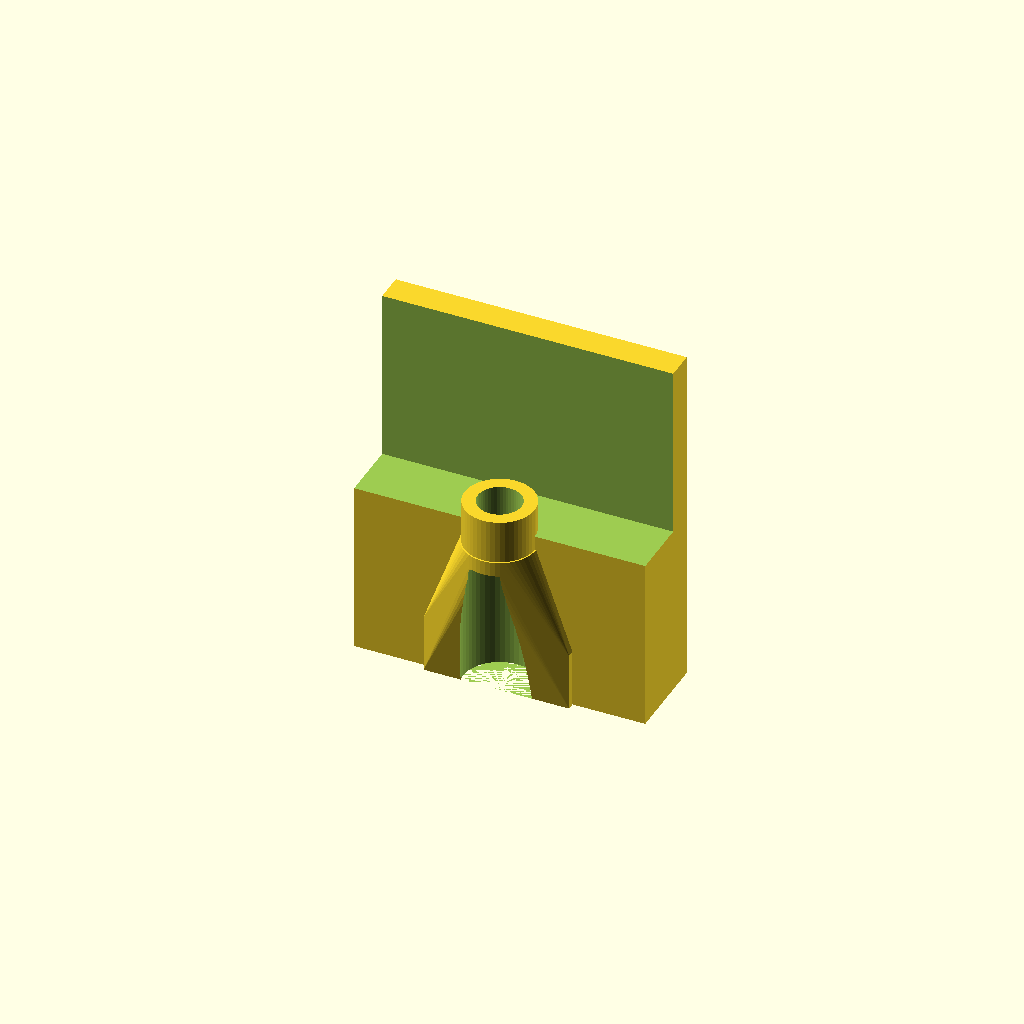
Cell 1: the model at its default parameters.
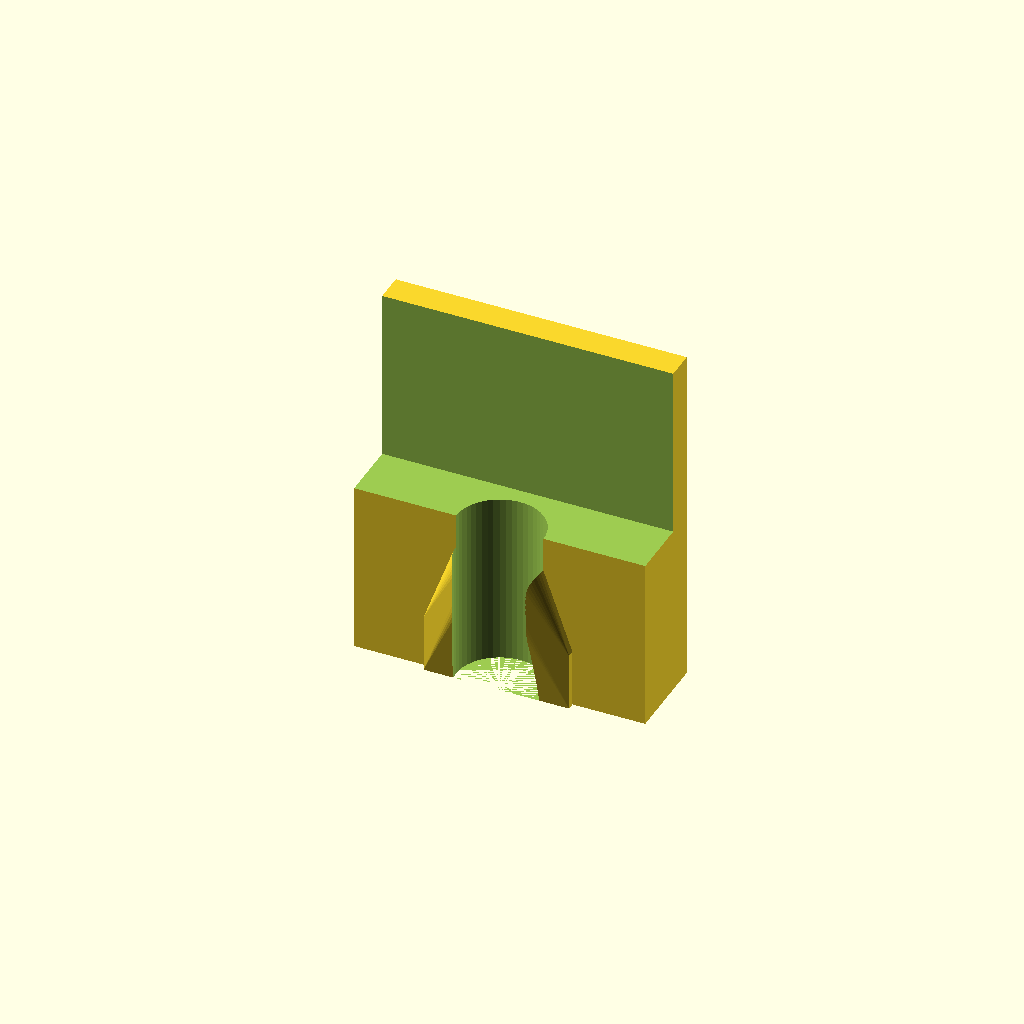
Cell 2: hole_dia = 6 (everything else at default).
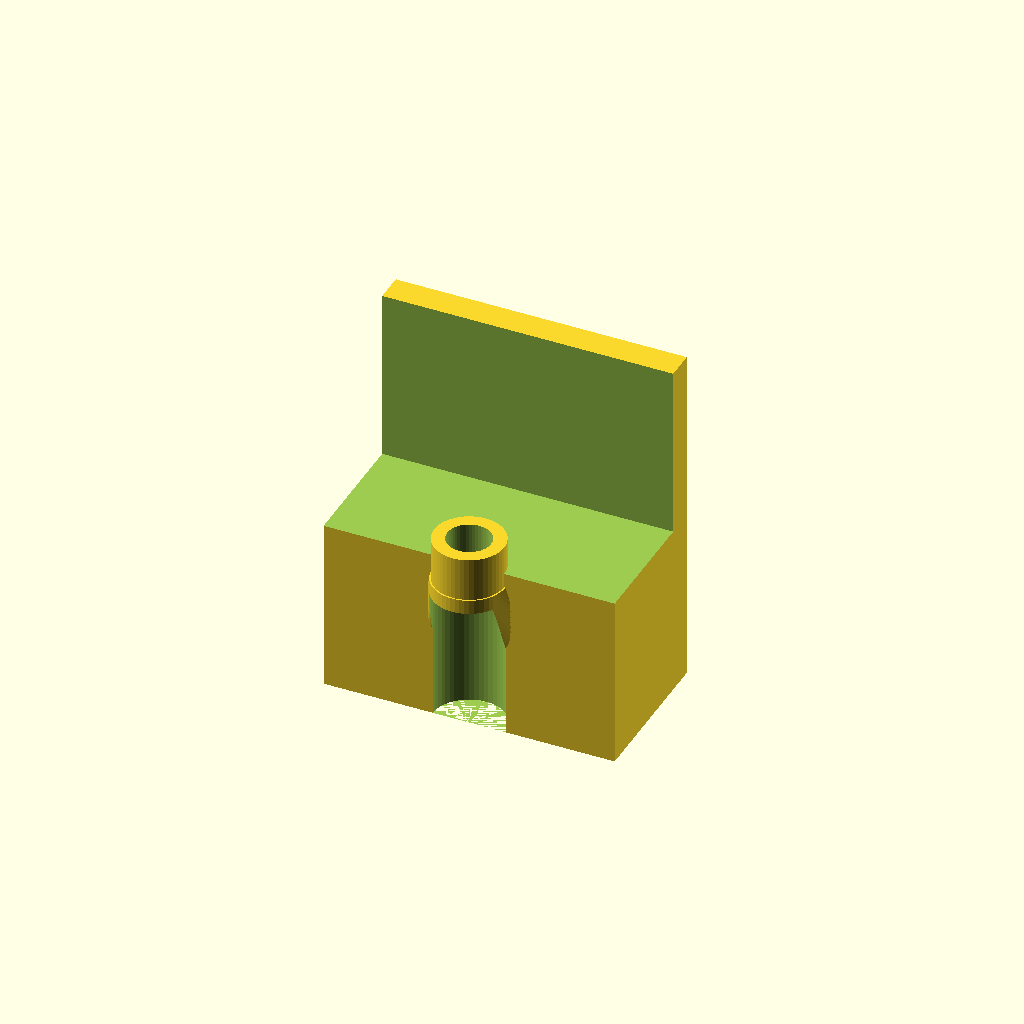
Cell 3 — hole_offset set to 9, the other parameters unchanged.
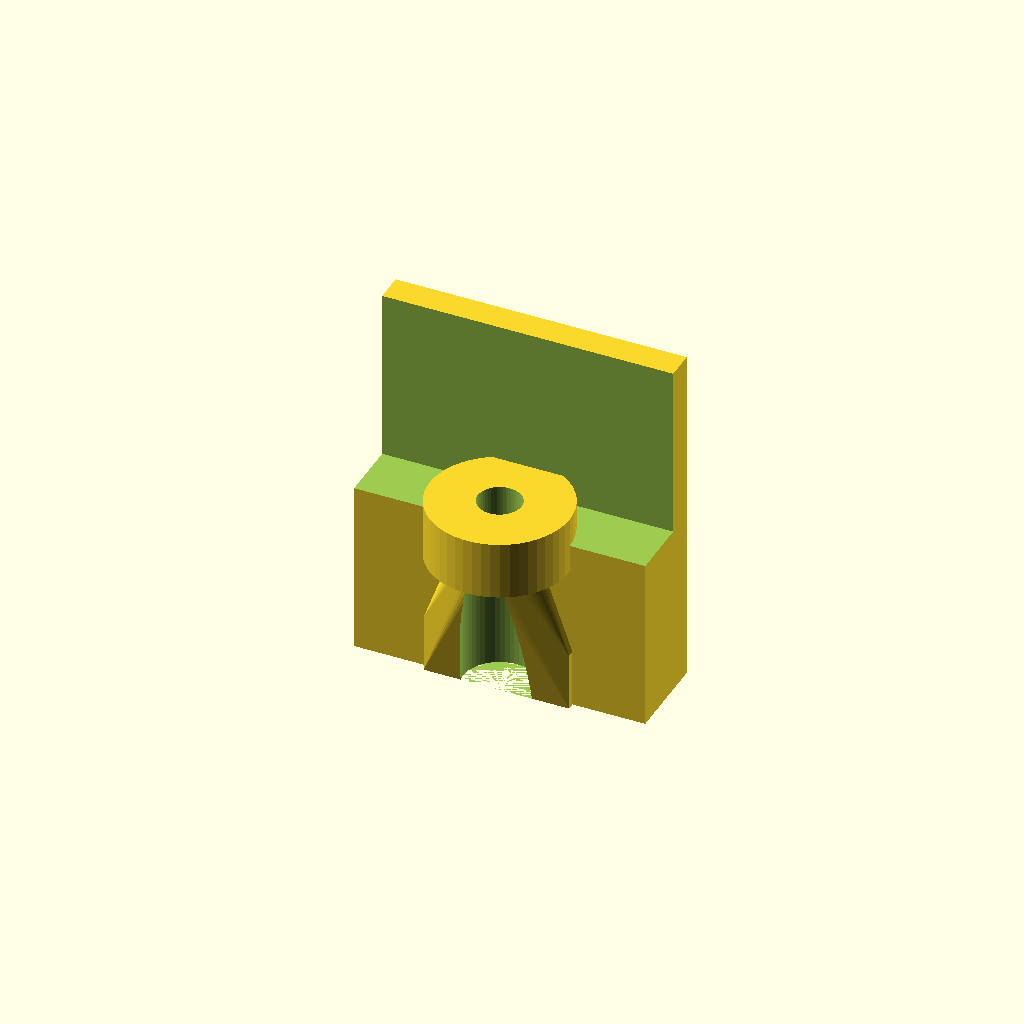
Cell 4: tower_dia = 9.6 (everything else at default).
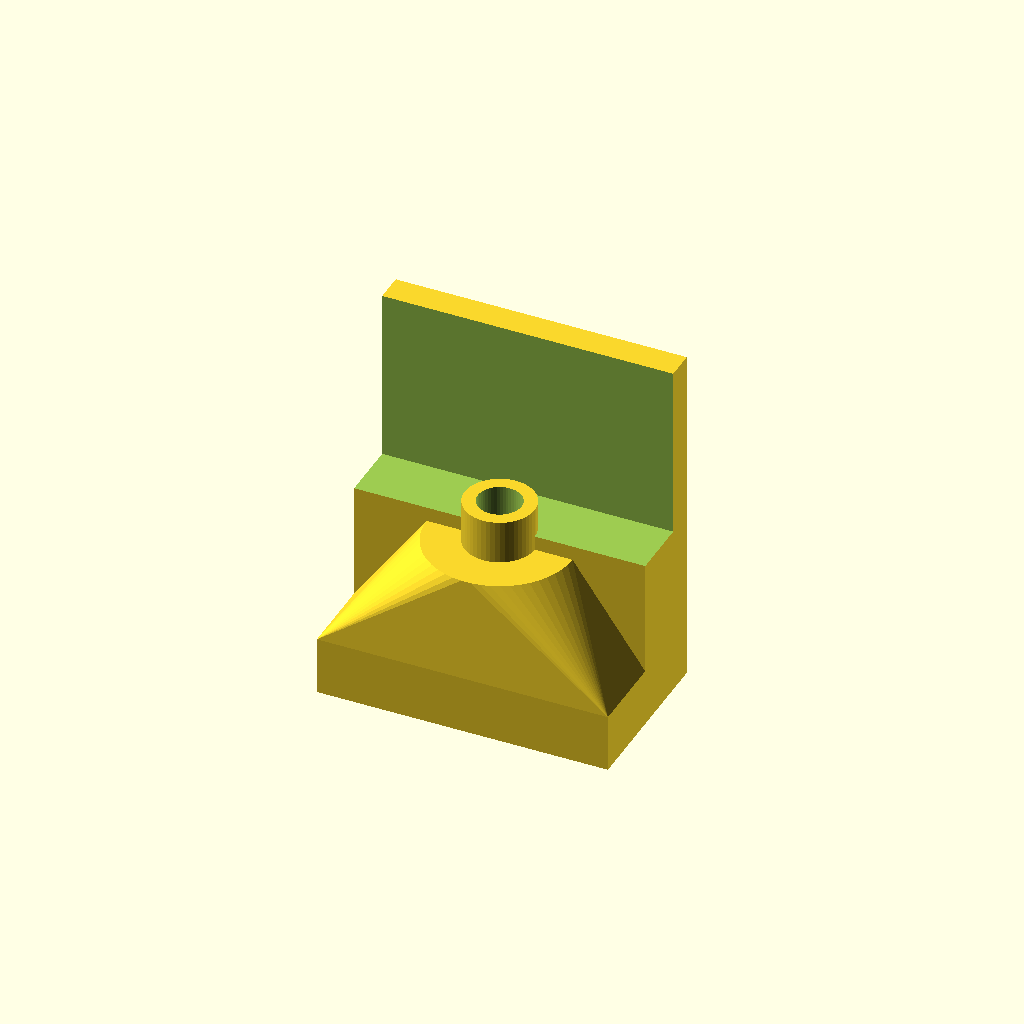
Cell 5: screw_head = 10 (everything else at default).
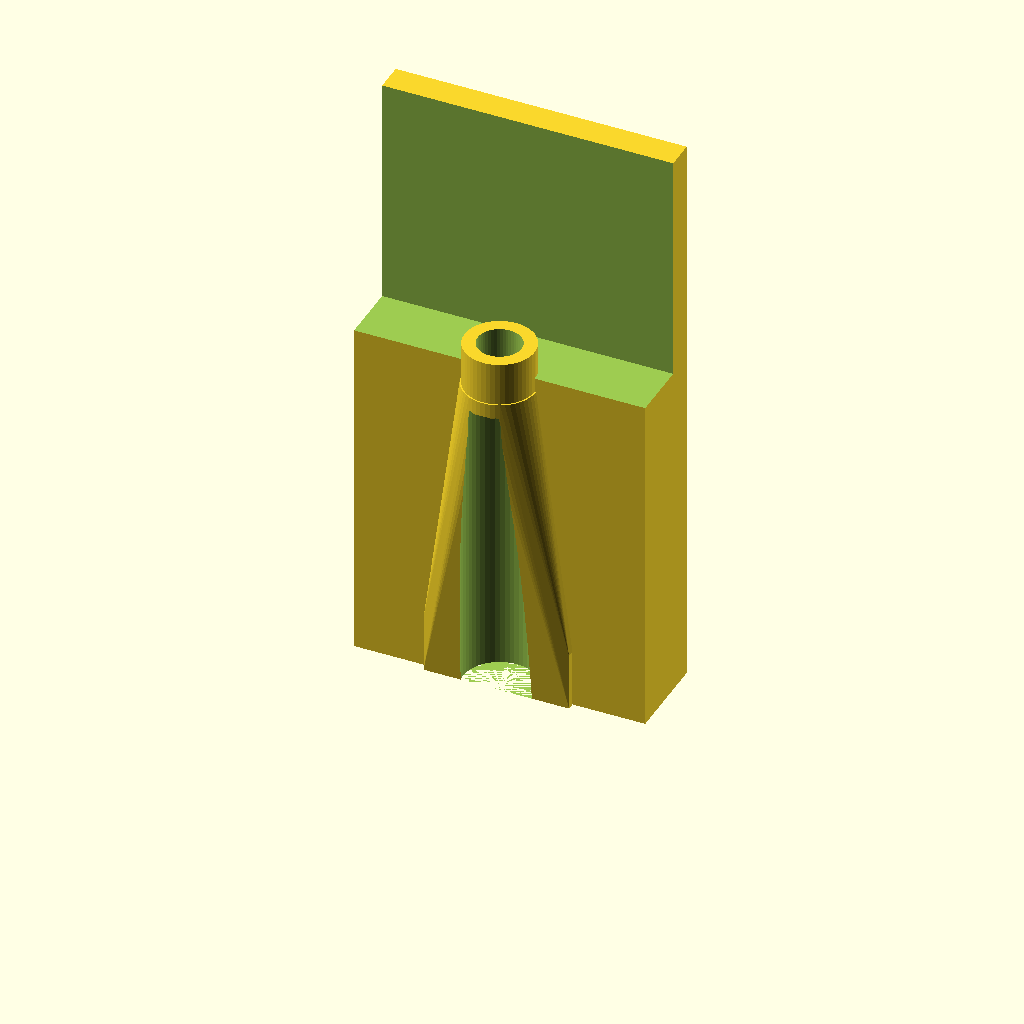
Cell 6: stopper_extensionlength = 24 (everything else at default).
All cells are drawn from one camera (rotation 55°, 0°, 25°, orthographic, colour scheme Cornfield), so only the parameter changes between them.
Source of the model, inputs/thingiverse/thing-1766370/files/Roomba_dop_8.0.scad:
/* [Basic] */
hole_dia = 3 ; // Screw hole. 2mm should sufface, depending on expandexture of plastic
hole_offset = 4.5; // offset center of hole from edge

tower_dia = 4.8; // little tower that goes into the screwhole.
screw_head = 5; // space for screwhead + a bit. Likely the same as the tower_dia
stopper_extensionlength = 12; // how much the stopper sticks out from under the Roomba. Total height is x2.
stopper_total_height = stopper_extensionlength*2 ; 

stopper_thickness = 4; 
stopper_width=20; 

/* [other measures details] */

flesh = hole_offset*2; // because cube is centered x2

Roomba_dia= 380; // 39 cm

/* [Hidden] */
// autocenter[true]
// autocenter 
// [autocenter]
$fn=50;
intersection(){
difference(){
    union(){
        //basic form and a cube to cut out part of the ring.
        intersection(){
            union(){
                translate([0,-Roomba_dia/2])difference(){
                    cylinder(d=Roomba_dia+stopper_thickness,h=stopper_total_height);
                    translate([0,0,stopper_extensionlength])
                    cylinder(d=Roomba_dia,h=stopper_total_height+0.1); // upper part
                    
                }
             
        }
            union(){
                cube([stopper_width,flesh,stopper_total_height*2], center=true);
            }
        }
        hull(){
        translate([0,-hole_offset, stopper_extensionlength-2]){
          cylinder(d1=screw_head, d2=screw_head, h=1);}
            translate([-screw_head,-screw_head,0])
          cube([screw_head*2,screw_head,4], center=false);
//            translate([-screw_head,-flesh/2,0])
//          cube([screw_head*2,flesh/2,stopper_extensionlength], center=false);
        }
       translate([0,-hole_offset, stopper_extensionlength-2]){
                        cylinder(d=tower_dia, h=4);

            }
        
    }
    // 
    union(){ // cutout
        translate([0,-hole_offset]){
            cylinder(d=hole_dia,h=stopper_total_height);
            cylinder(d=screw_head, h=stopper_extensionlength-2);
        }
    }
}
cube([40,40,80], center=true);
}
Customizer parameters (derived from the source; name, type, default, range or options):
hole_dia: number, default 3
hole_offset: number, default 4.5
tower_dia: number, default 4.8
screw_head: number, default 5
stopper_extensionlength: number, default 12
stopper_thickness: number, default 4
stopper_width: number, default 20
Roomba_dia: number, default 380
